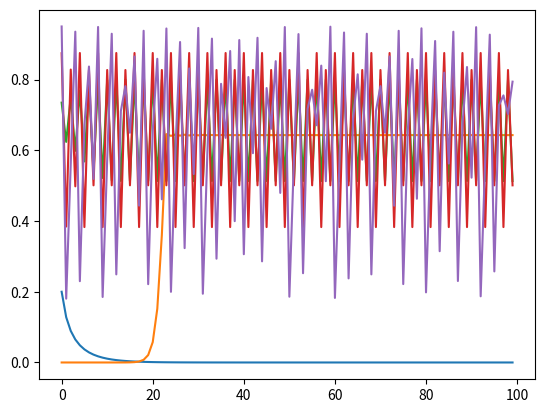

The matplotlib source for this figure:
# -*- coding: utf-8 -*-
"""AK_logistic_Mapping.ipynb

Automatically generated by Colaboratory.

Original file is located at
    https://colab.research.google.com/<link-removed>
"""

import numpy as np
import matplotlib.pyplot as plt

n=100
x=0.5
r=0.8
a=np.zeros(n)
i=0
while(i<n):
    a[i]=r*x*(1-x)
    x=r*x*(1-x)
    i=i+1
t=np.linspace(0,n-1,n)
plt.plot(t,a)

r=2.8
a=np.zeros(n)
i=0
while(i<n):
    a[i]=r*x*(1-x)
    x=r*x*(1-x)
    i=i+1
t=np.linspace(0,n-1,n)
plt.plot(t,a)

r=3.2
a=np.zeros(n)
i=0
while(i<n):
    a[i]=r*x*(1-x)
    x=r*x*(1-x)
    i=i+1
t=np.linspace(0,n-1,n)
plt.plot(t,a)

r=3.5
a=np.zeros(n)
i=0
while(i<n):
    a[i]=r*x*(1-x)
    x=r*x*(1-x)
    i=i+1
t=np.linspace(0,n-1,n)
plt.plot(t,a)



r=3.8
a=np.zeros(n)
i=0
while(i<n):
    a[i]=r*x*(1-x)
    x=r*x*(1-x)
    i=i+1
t=np.linspace(0,n-1,n)
plt.plot(t,a)